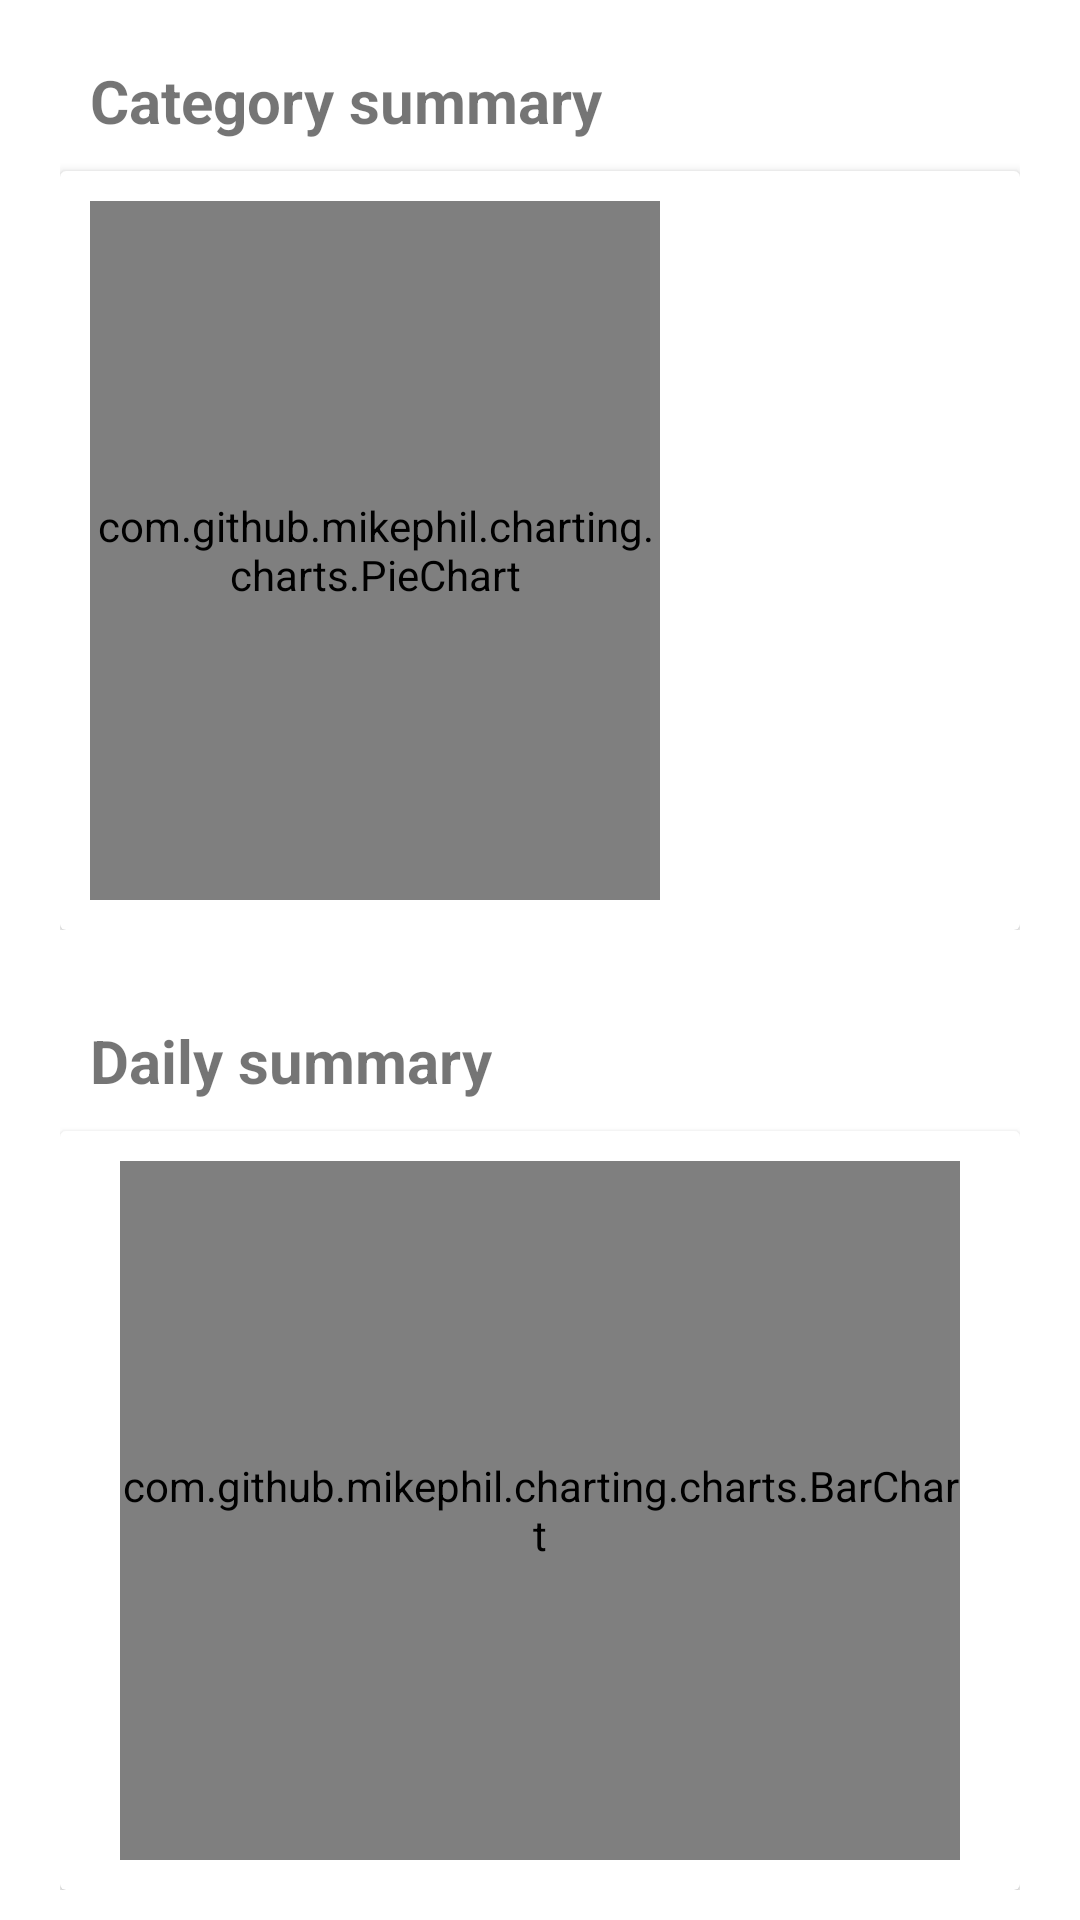

Here is an Android app screen rendered from its layout file. Give the layout XML and the strings, colors and styles it references.
<!-- AndroidManifest.xml: application theme Theme.Moneytor -->
<!-- res/layout/activity_visualize.xml -->
<?xml version="1.0" encoding="utf-8"?>
<layout xmlns:android="http://schemas.android.com/apk/res/android"
    xmlns:app="http://schemas.android.com/apk/res-auto"
    xmlns:bind="http://schemas.android.com/tools">

    <data>
        <variable
            name="viewModel"
            type="com.hcmus.group14.moneytor.services.visualize.VisualizeViewModel" />
    </data>

    <LinearLayout
        android:layout_width="match_parent"
        android:layout_height="match_parent"
        android:orientation="vertical">

        <LinearLayout
            android:id="@+id/frame1"
            android:layout_weight="1"
            android:layout_height="match_parent"
            android:layout_width="match_parent"
            android:orientation="vertical"
            android:layout_marginVertical="@dimen/margin_top_card"
            android:layout_marginHorizontal="@dimen/margin_left_card">

            <TextView
                android:id="@+id/pie_chart_title"
                android:layout_width="wrap_content"
                android:layout_height="wrap_content"
                android:paddingHorizontal="@dimen/text_padding_horizontal"
                android:paddingVertical="@dimen/text_padding_vertical"
                android:text="@string/category_summary"
                android:textSize="20sp"
                android:textStyle="bold" />

            <androidx.cardview.widget.CardView
                android:id="@+id/card_pie_chart"
                android:layout_width="match_parent"
                android:layout_height="match_parent">

                <LinearLayout
                    android:layout_width="match_parent"
                    android:layout_height="match_parent"
                    android:orientation="horizontal"
                    android:paddingHorizontal="@dimen/text_padding_horizontal"
                    android:paddingVertical="@dimen/text_padding_vertical">

                    <com.github.mikephil.charting.charts.PieChart
                        android:id="@+id/pie_chart"
                        android:layout_width="match_parent"
                        android:layout_height="match_parent"
                        android:layout_weight="1"
                        android:layout_marginRight="10dp"/>

                    <GridView
                        android:id="@+id/pie_chart_labels"
                        android:layout_width="match_parent"
                        android:layout_height="match_parent"
                        android:layout_weight="2"
                        android:gravity="center"
                        android:nestedScrollingEnabled="true" />

                </LinearLayout>

            </androidx.cardview.widget.CardView>

        </LinearLayout>

        <LinearLayout
            android:layout_weight="1"
            android:layout_height="match_parent"
            android:layout_width="match_parent"
            android:orientation="vertical"
            android:layout_marginVertical="@dimen/margin_top_card"
            android:layout_marginHorizontal="@dimen/margin_left_card">

            <TextView
                android:id="@+id/bar_chart_title"
                android:layout_width="wrap_content"
                android:layout_height="wrap_content"
                android:paddingHorizontal="@dimen/text_padding_horizontal"
                android:paddingVertical="@dimen/text_padding_vertical"
                android:text="@string/daily_summary"
                android:textSize="20sp"
                android:textStyle="bold" />

            <androidx.cardview.widget.CardView
                android:id="@+id/card_bar_chart"
                android:layout_width="match_parent"
                android:layout_height="match_parent">

                <com.github.mikephil.charting.charts.BarChart
                    android:id="@+id/bar_chart"
                    android:layout_width="match_parent"
                    android:layout_height="match_parent"
                    android:layout_marginVertical="10dp"
                    android:layout_marginHorizontal="@dimen/margin_left_card"/>

            </androidx.cardview.widget.CardView>
        </LinearLayout>

    </LinearLayout>
</layout>
<!-- resources referenced by this layout -->
<resources>
  <dimen name="margin_left_card">20dp</dimen>
  <dimen name="margin_top_card">10dp</dimen>
  <dimen name="text_padding_horizontal">10dp</dimen>
  <dimen name="text_padding_vertical">10dp</dimen>
  <string name="category_summary">Category summary</string>
  <string name="daily_summary">Daily summary</string>
  <style name="Theme.Moneytor" parent="Theme.MaterialComponents.Light.DarkActionBar">
          
          <item name="colorPrimary">@color/dark_grey</item>
          <item name="colorPrimaryVariant">@color/purple_700</item>
          <item name="colorOnPrimary">@color/white</item>
          
          <item name="colorSecondary">@color/teal_200</item>
          <item name="colorSecondaryVariant">@color/teal_700</item>
          <item name="colorOnSecondary">@color/black</item>
          <item name="colorAccent">@color/candy_pink</item>
          
          <item name="android:statusBarColor" tools:targetApi="l">?attr/colorPrimaryVariant</item>
          
  
      </style>
  <color name="dark_grey">#4B4E6D</color>
  <color name="purple_700">#FF3700B3</color>
  <color name="white">#FFFFFFFF</color>
  <color name="teal_200">#FF03DAC5</color>
  <color name="teal_700">#FF018786</color>
  <color name="black">#FF000000</color>
  <color name="candy_pink">#DD7373</color>
</resources>
